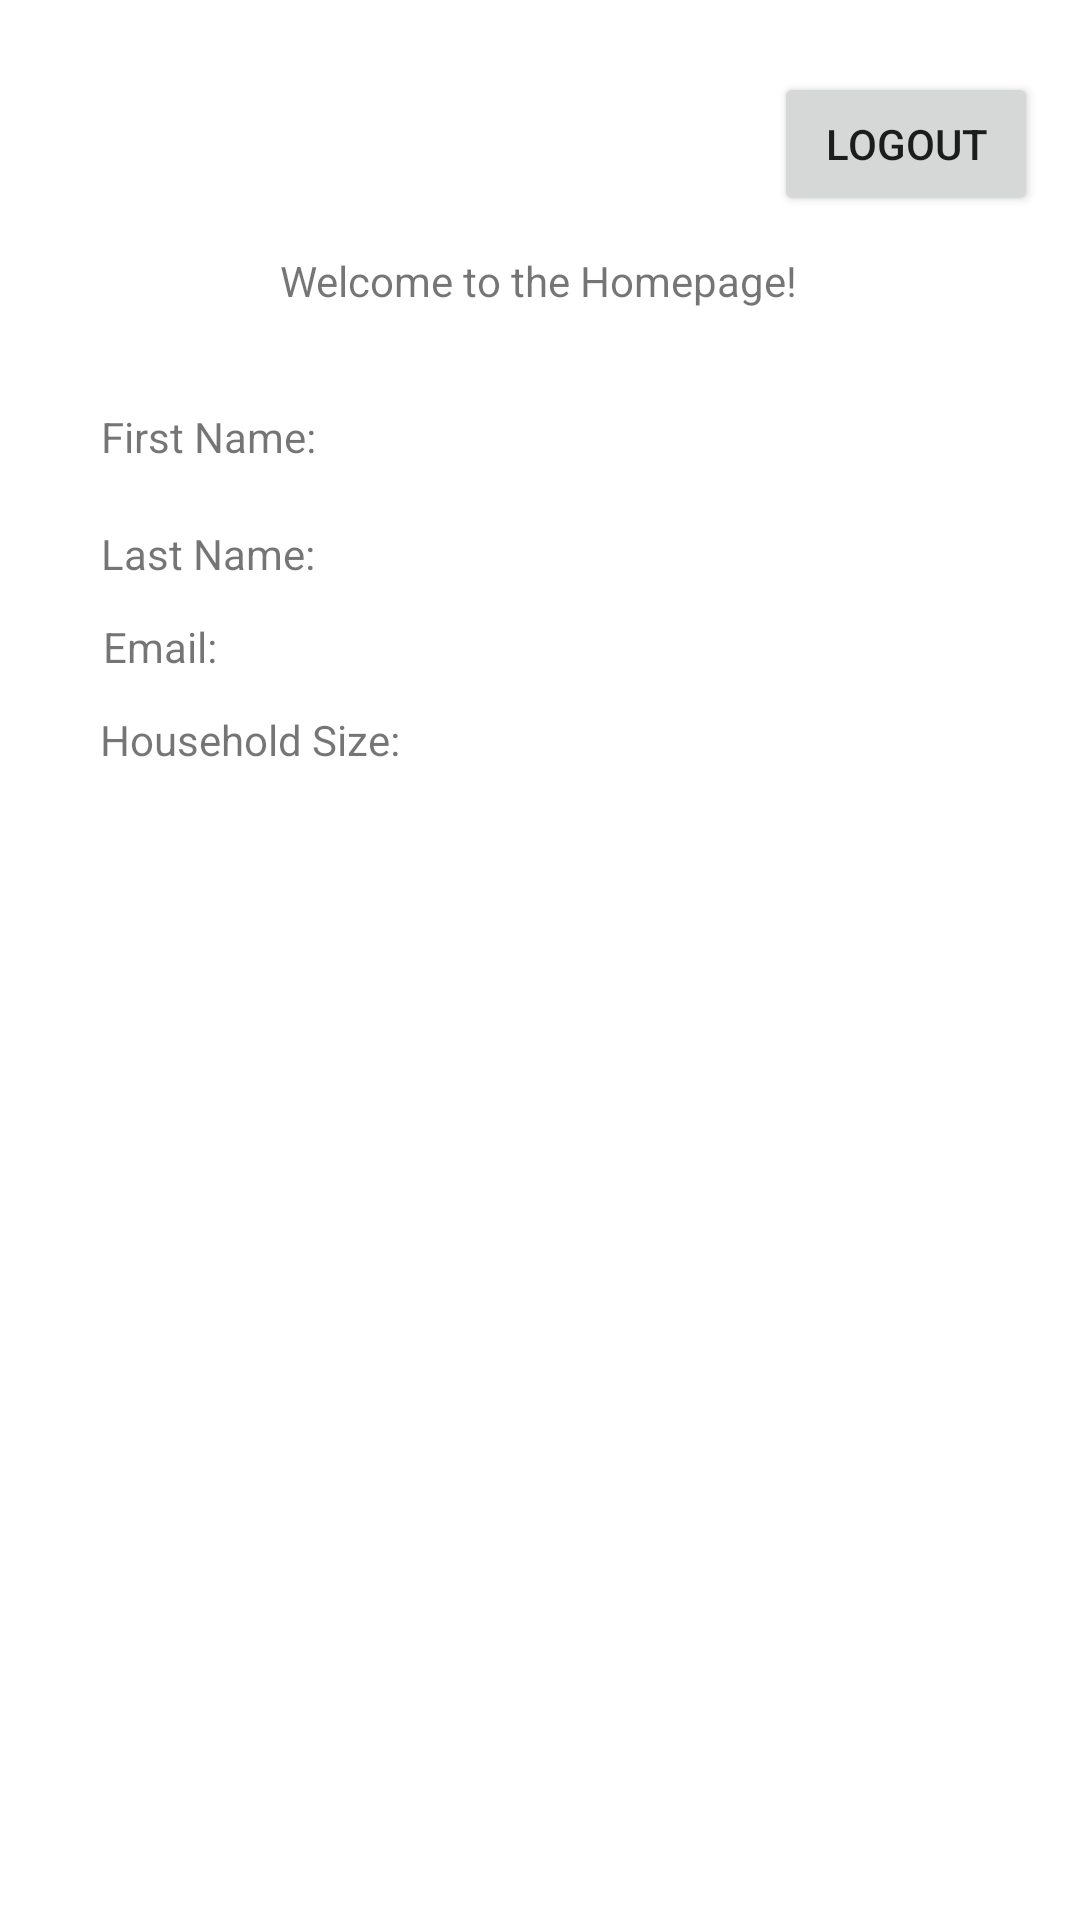

Here is an Android app screen rendered from its layout file. Give the layout XML and the strings, colors and styles it references.
<!-- AndroidManifest.xml: application theme Theme.ChoreChamp -->
<!-- res/layout/activity_profile.xml -->
<?xml version="1.0" encoding="utf-8"?>
<androidx.constraintlayout.widget.ConstraintLayout xmlns:android="http://schemas.android.com/apk/res/android"
    xmlns:app="http://schemas.android.com/apk/res-auto"
    xmlns:tools="http://schemas.android.com/tools"
    android:layout_width="match_parent"
    android:layout_height="match_parent"
    tools:context=".ProfileActivity">

    <TextView
        android:id="@+id/txtProfileWelcome"
        android:layout_width="wrap_content"
        android:layout_height="wrap_content"
        android:layout_marginTop="84dp"
        android:text="Welcome to the Homepage!"
        app:layout_constraintEnd_toEndOf="parent"
        app:layout_constraintHorizontal_bias="0.497"
        app:layout_constraintStart_toStartOf="parent"
        app:layout_constraintTop_toTopOf="parent" />

    <Button
        android:id="@+id/btnProfileLogout"
        android:layout_width="wrap_content"
        android:layout_height="wrap_content"
        android:layout_marginTop="24dp"
        android:text="Logout"
        app:layout_constraintEnd_toEndOf="parent"
        app:layout_constraintHorizontal_bias="0.949"
        app:layout_constraintStart_toStartOf="parent"
        app:layout_constraintTop_toTopOf="parent" />

    <TextView
        android:id="@+id/txtProfileFirstName"
        android:layout_width="wrap_content"
        android:layout_height="wrap_content"
        android:layout_marginTop="136dp"
        android:text="First Name:"
        app:layout_constraintEnd_toEndOf="parent"
        app:layout_constraintHorizontal_bias="0.117"
        app:layout_constraintStart_toStartOf="parent"
        app:layout_constraintTop_toTopOf="parent" />

    <TextView
        android:id="@+id/txtProfileLastName"
        android:layout_width="wrap_content"
        android:layout_height="wrap_content"
        android:layout_marginTop="20dp"
        android:text="Last Name:"
        app:layout_constraintEnd_toEndOf="parent"
        app:layout_constraintHorizontal_bias="0.117"
        app:layout_constraintStart_toStartOf="parent"
        app:layout_constraintTop_toBottomOf="@+id/txtProfileFirstName" />

    <TextView
        android:id="@+id/txtProfileEmail"
        android:layout_width="wrap_content"
        android:layout_height="wrap_content"
        android:layout_marginTop="12dp"
        android:text="Email: "
        app:layout_constraintEnd_toEndOf="parent"
        app:layout_constraintHorizontal_bias="0.108"
        app:layout_constraintStart_toStartOf="parent"
        app:layout_constraintTop_toBottomOf="@+id/txtProfileLastName" />

    <TextView
        android:id="@+id/txtProfileHouseholdSize"
        android:layout_width="wrap_content"
        android:layout_height="wrap_content"
        android:layout_marginTop="12dp"
        android:text="Household Size: "
        app:layout_constraintEnd_toEndOf="parent"
        app:layout_constraintHorizontal_bias="0.13"
        app:layout_constraintStart_toStartOf="parent"
        app:layout_constraintTop_toBottomOf="@+id/txtProfileEmail" />

</androidx.constraintlayout.widget.ConstraintLayout>
<!-- resources referenced by this layout -->
<resources>
  <style name="Theme.ChoreChamp" parent="Theme.MaterialComponents.DayNight.NoActionBar">
          
          <item name="colorPrimary">@color/buttonColor</item>
          <item name="colorPrimaryVariant">@color/buttonColor</item>
          <item name="colorOnPrimary">@color/white</item>
          
          <item name="colorSecondary">@color/secondary</item>
          <item name="colorSecondaryVariant">@color/secondary</item>
          <item name="colorOnSecondary">@color/black</item>
          
          <item name="android:statusBarColor" tools:targetApi="l">?attr/colorPrimaryVariant</item>
          <item name="android:bottom" tools:targetApi="l">?attr/colorPrimary</item>
          
      </style>
  <color name="buttonColor">#00C2CB</color>
  <color name="white">#FFFFFFFF</color>
  <color name="secondary">#3A668C</color>
  <color name="black">#FF000000</color>
</resources>
